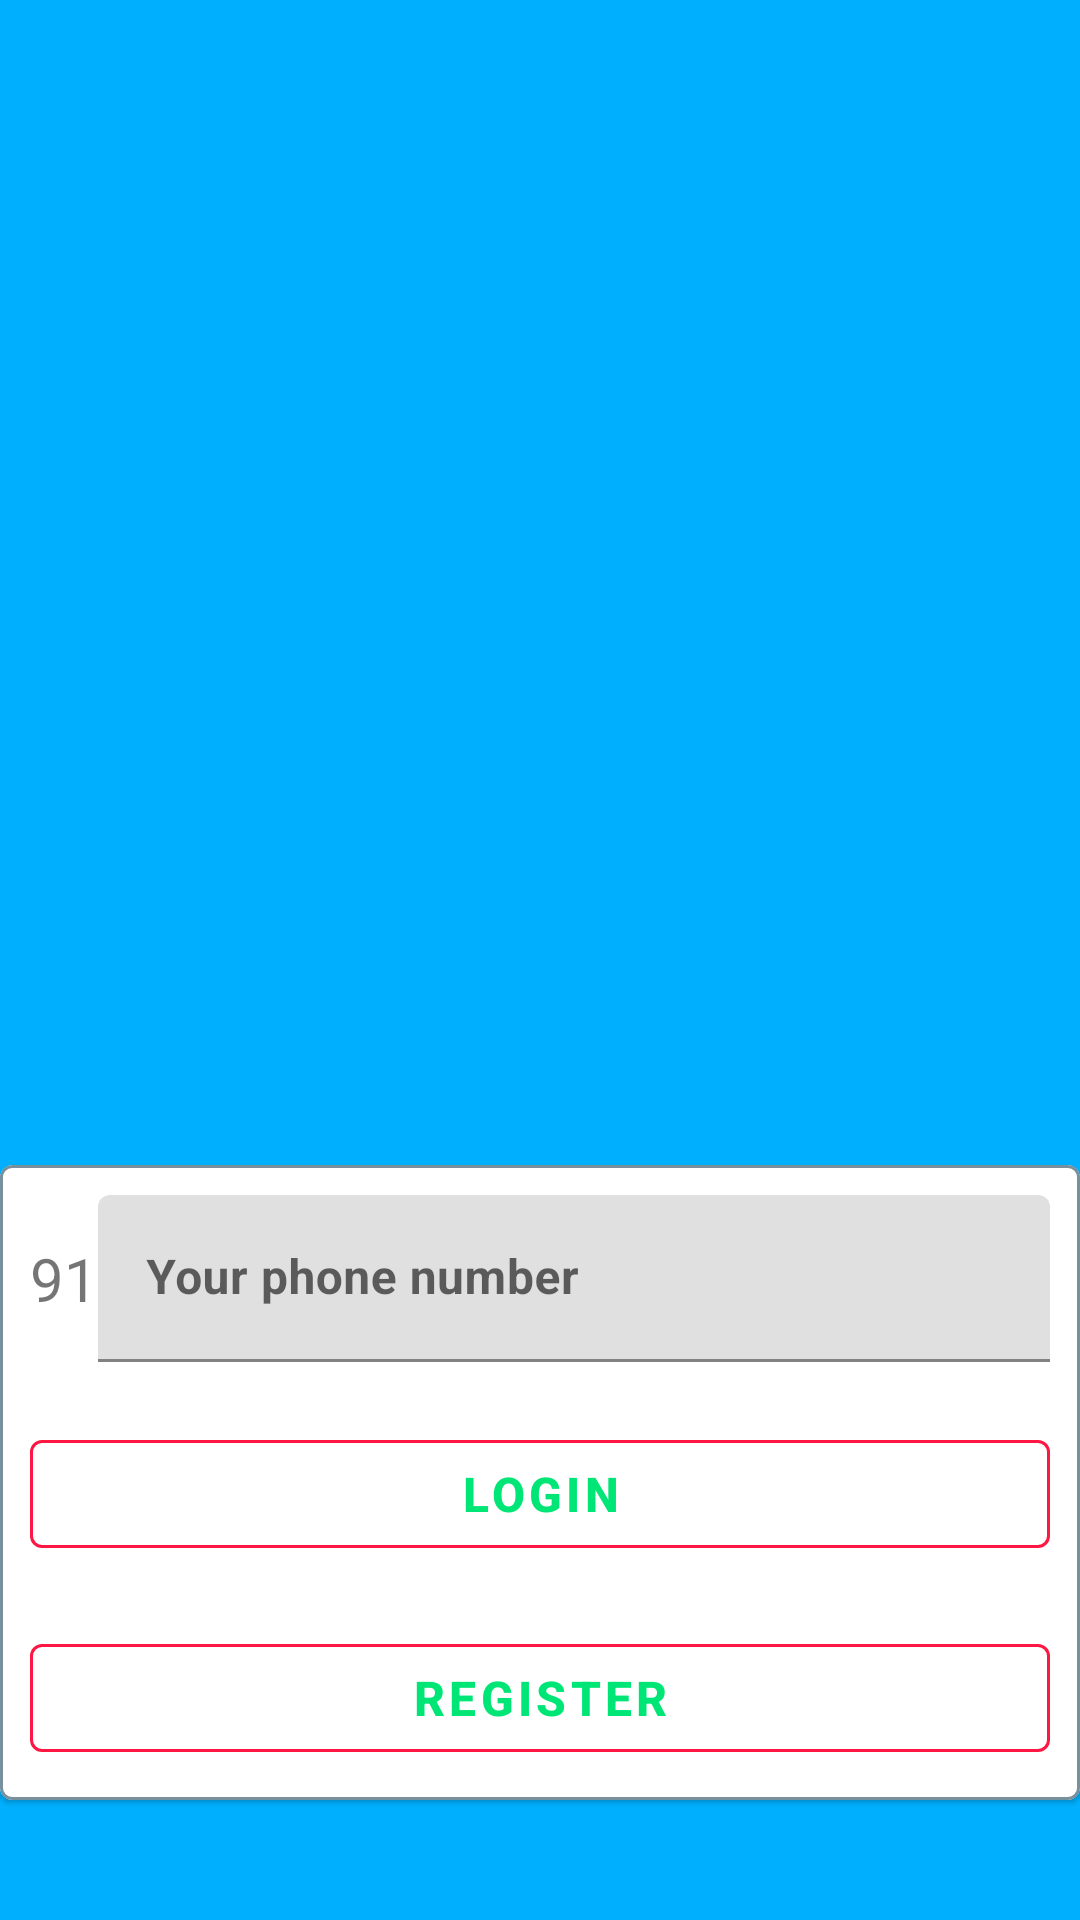

The Android layout XML behind this screen, and the referenced resources:
<!-- AndroidManifest.xml: application theme AppTheme -->
<!-- res/layout/activity_main.xml -->
<?xml version="1.0" encoding="utf-8"?>
<RelativeLayout xmlns:tools="http://schemas.android.com/tools"
    android:layout_width="match_parent"
    android:layout_height="match_parent"
    android:background="@color/blueColor"
    android:focusableInTouchMode="true"
    xmlns:android="http://schemas.android.com/apk/res/android"
    xmlns:app="http://schemas.android.com/apk/res-auto">


    <ImageView
        android:layout_width="150dp"
        android:layout_height="150dp"
        android:layout_alignParentTop="true"
        android:layout_centerHorizontal="true"
        android:layout_above="@id/linear"
         />

    <com.google.android.material.card.MaterialCardView
        android:id="@+id/linear"
        android:layout_width="match_parent"
        android:layout_height="wrap_content"
        android:layout_alignParentStart="true"
        android:layout_alignParentEnd="true"
        android:layout_alignParentBottom="true"
        android:layout_centerVertical="true"
        android:layout_marginBottom="40dp"
        android:clickable="true"
        android:focusable="true"
        app:strokeColor="@color/cardStrokeColor"
        app:strokeWidth="1dp">

        <LinearLayout
            android:layout_width="match_parent"
            android:layout_height="wrap_content"
            android:orientation="vertical">

            <LinearLayout
                android:layout_width="match_parent"
                android:layout_height="wrap_content"
                android:layout_margin="10dp"
                android:orientation="horizontal">

                <TextView
                    android:layout_width="wrap_content"
                    android:layout_height="wrap_content"
                    android:layout_gravity="center_vertical"
                    android:text="91"
                    android:textSize="20sp" />
                <com.google.android.material.textfield.TextInputLayout
                    android:layout_width="match_parent"
                    android:layout_height="wrap_content"
                    android:hint="Your phone number"
                    >
                    <com.google.android.material.textfield.TextInputEditText
                        android:id="@+id/etPhone"
                        android:layout_width="match_parent"
                        android:layout_height="wrap_content"
                        android:inputType="phone"
                        android:textStyle="bold" />
                </com.google.android.material.textfield.TextInputLayout>
            </LinearLayout>
            <FrameLayout
                android:layout_width="match_parent"
                android:layout_height="wrap_content">
                <com.google.android.material.button.MaterialButton
                    android:id="@+id/btnSubmit"
                    style="@style/BrandButtonStyle"
                    android:layout_width="match_parent"
                    android:layout_height="wrap_content"
                    android:layout_margin="10dp"
                    android:text="Login"
                    android:textSize="16sp"
                    android:textStyle="bold"
                    android:visibility="visible"
                    />
                <ProgressBar
                    android:id="@+id/progressBar"
                    style="?android:attr/progressBarStyle"
                    android:layout_width="wrap_content"
                    android:layout_height="wrap_content"
                    android:layout_gravity="center_horizontal|center_vertical"
                    android:visibility="invisible" />
            </FrameLayout>
            <FrameLayout
                android:layout_width="match_parent"
                android:layout_height="wrap_content">
                <com.google.android.material.button.MaterialButton
                    android:id="@+id/btnRegi"
                    style="@style/BrandButtonStyle"
                    android:layout_width="match_parent"
                    android:layout_height="wrap_content"
                    android:layout_margin="10dp"
                    android:text="Register"
                    android:textSize="16sp"
                    android:textStyle="bold"
                    android:visibility="visible"
                    />
            </FrameLayout>
        </LinearLayout>
    </com.google.android.material.card.MaterialCardView>
    <TextView
        android:id="@+id/status"
        android:layout_width="match_parent"
        android:layout_height="match_parent"
        android:text=""
        />

</RelativeLayout>
<!-- resources referenced by this layout -->
<resources>
  <color name="blueColor">#00b0ff</color>
  <color name="cardStrokeColor">#78909c</color>
  <style name="BrandButtonStyle" parent="Widget.MaterialComponents.Button.OutlinedButton">
          <item name="android:textColor">@color/greenColor</item>
          <item name="backgroundTint">#ffffff</item>
          <item name="rippleColor">@color/colorAccent</item>
          <item name="strokeColor">@color/colorAccent</item>
      </style>
  <style name="AppTheme" parent="Theme.MaterialComponents.DayNight.NoActionBar">
          
          <item name="colorPrimary">@color/colorPrimary</item>
          <item name="colorPrimaryDark">@color/colorPrimaryDark</item>
          <item name="colorAccent">@color/colorAccent</item>
          <item name="colorControlNormal">@color/pureWhite</item>
  
      </style>
  <color name="greenColor">#00e676</color>
  <color name="colorAccent">#ff1744</color>
  <color name="colorPrimary">#000000</color>
  <color name="colorPrimaryDark">#000000</color>
  <color name="pureWhite">#FFFFFF</color>
</resources>
